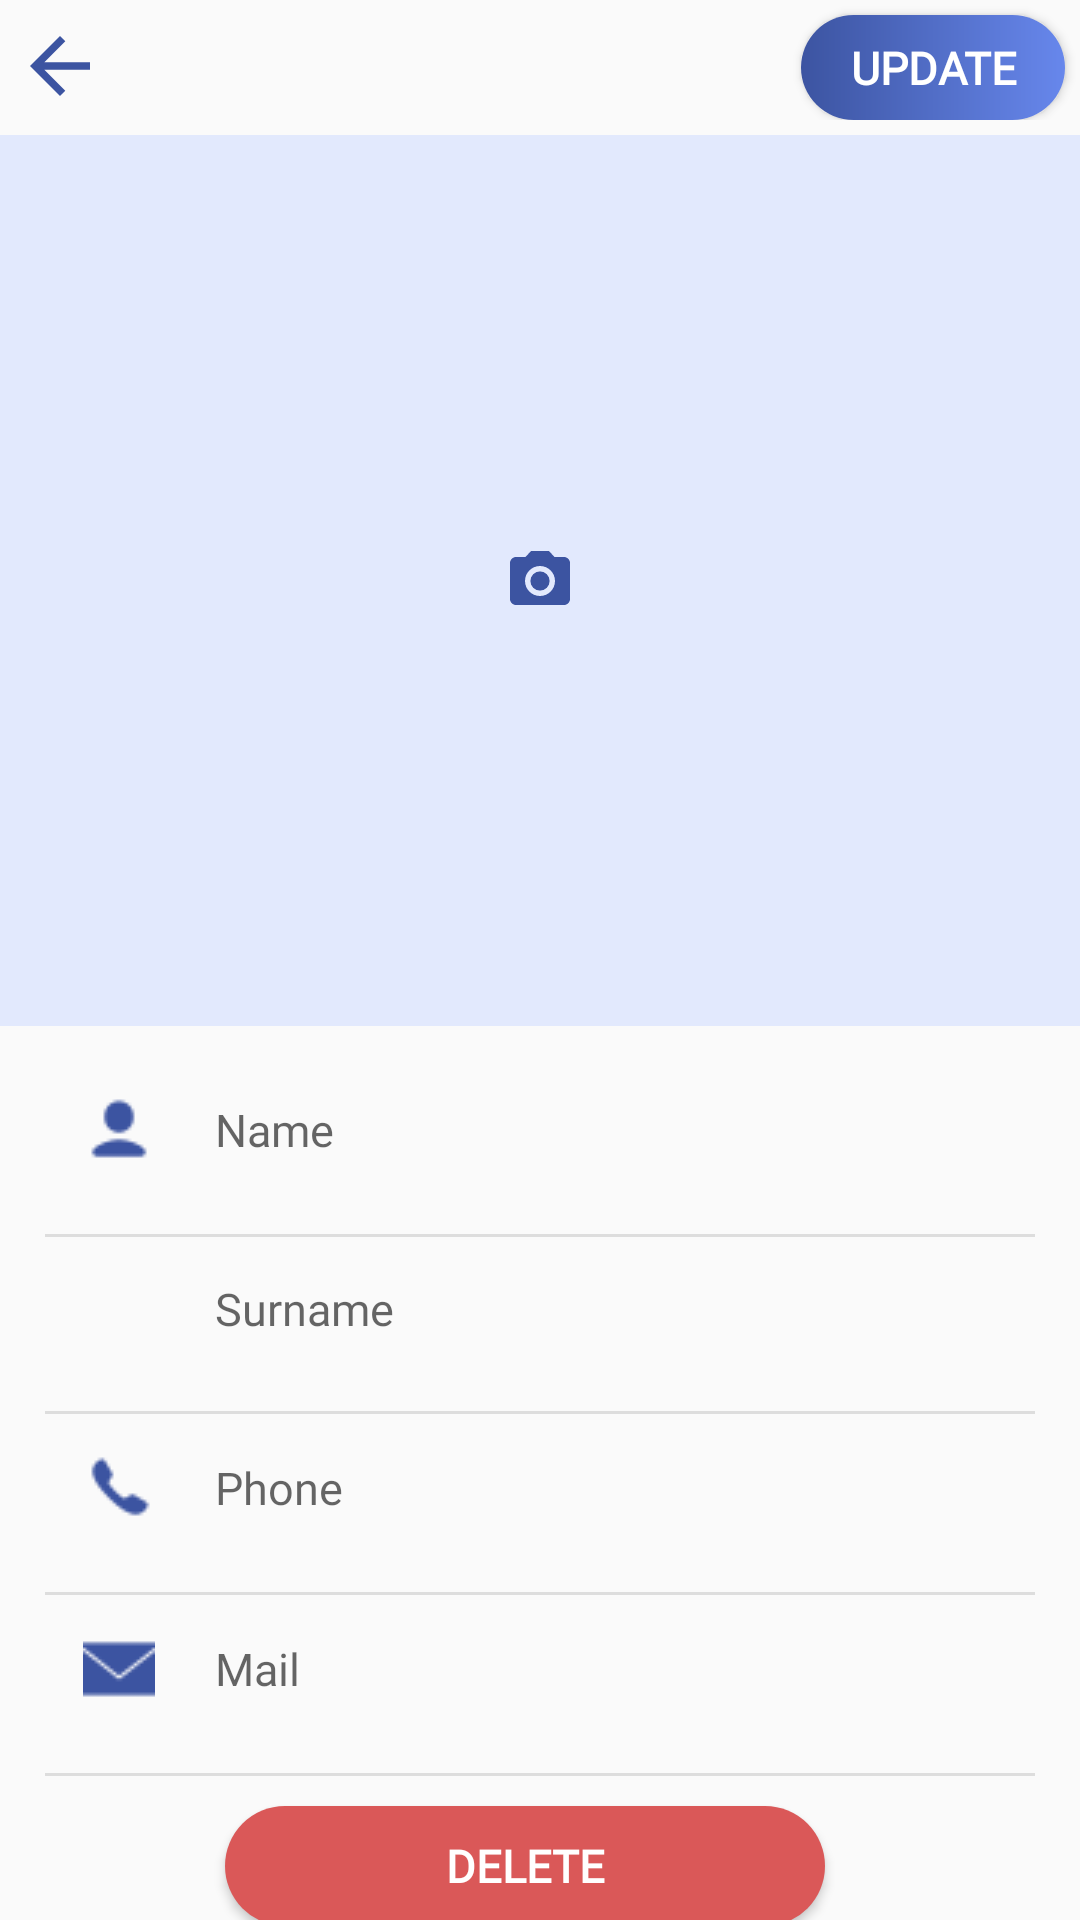

Android layout source for this screen:
<!-- AndroidManifest.xml: application theme Theme.AcademicPlanner -->
<!-- res/layout/activity_teachers_update.xml -->
<?xml version="1.0" encoding="utf-8"?>
<LinearLayout xmlns:android="http://schemas.android.com/apk/res/android"
    xmlns:tools="http://schemas.android.com/tools"
    android:layout_width="match_parent"
    android:layout_height="match_parent"
    tools:context=".TeachersUpdate"
    android:orientation="vertical">

    <FrameLayout
        android:layout_width="match_parent"
        android:layout_height="wrap_content">

        <Button
            android:id="@+id/back_button2"
            android:layout_width="30dp"
            android:layout_height="30dp"
            android:layout_gravity="start"
            android:layout_marginStart="5dp"
            android:layout_marginTop="7dp"
            android:background="@drawable/arrow_back"
            android:contentDescription="@string/add_button_description"
            tools:ignore="TouchTargetSizeCheck" />

        <Button
            android:id="@+id/update_button"
            android:layout_width="wrap_content"
            android:layout_height="35dp"
            android:layout_gravity="end"
            android:layout_marginTop="5dp"
            android:layout_marginEnd="5dp"
            android:background="@drawable/design_button"
            android:fontFamily="@font/dm_sans_bold"
            android:text="UPDATE"
            android:textColor="#FFFFFF"
            android:textSize="15sp"
            android:textStyle="bold"
            tools:ignore="TouchTargetSizeCheck,TextSizeCheck" />

    </FrameLayout>

    <ImageView
        android:id="@+id/updatepic"
        android:layout_width="match_parent"
        android:layout_height="297dp"
        android:src="@drawable/camera"
        android:background="#E2E9FD"
        android:scaleType="center"
        android:layout_marginTop="5dp"/>

    <EditText
        android:id="@+id/name_input2"
        android:layout_width="375dp"
        android:layout_height="wrap_content"
        android:layout_marginStart="15dp"
        android:layout_marginEnd="35dp"
        android:layout_marginTop="10dp"
        android:drawableLeft="@drawable/name"
        android:drawablePadding="20dp"
        android:background="@drawable/no_line_password"
        android:fontFamily="@font/dm_sans"
        android:hint="Name"
        android:textSize="15sp"
        android:inputType="textPersonName"
        android:padding="12.5dp"
        android:textColor="#1D294F" />

    <View
        android:layout_width="match_parent"
        android:layout_height="1dp"
        android:layout_marginStart="15dp"
        android:layout_marginTop="10dp"
        android:layout_marginEnd="15dp"
        android:background="#DDDDDD" />

    <EditText
        android:id="@+id/surname_input2"
        android:layout_width="332dp"
        android:layout_height="wrap_content"
        android:layout_marginStart="59dp"
        android:layout_marginEnd="35dp"
        android:background="@drawable/no_line_password"
        android:drawablePadding="20dp"
        android:fontFamily="@font/dm_sans"
        android:hint="Surname"
        android:inputType="textPersonName"
        android:minHeight="48dp"
        android:padding="12.5dp"
        android:textColor="#1D294F"
        android:textSize="15sp" />

    <View
        android:layout_width="match_parent"
        android:layout_height="1dp"
        android:layout_marginStart="15dp"
        android:layout_marginTop="10dp"
        android:layout_marginEnd="15dp"
        android:background="#DDDDDD" />

    <EditText
        android:id="@+id/phone_input2"
        android:layout_width="375dp"
        android:layout_height="wrap_content"
        android:layout_marginStart="15dp"
        android:layout_marginEnd="35dp"
        android:drawableLeft="@drawable/phone"
        android:drawablePadding="20dp"
        android:background="@drawable/no_line_password"
        android:fontFamily="@font/dm_sans"
        android:hint="Phone"
        android:textSize="15sp"
        android:inputType="phone"
        android:padding="12.5dp"
        android:textColor="#1D294F" />

    <View
        android:layout_width="match_parent"
        android:layout_height="1dp"
        android:layout_marginStart="15dp"
        android:layout_marginTop="10dp"
        android:layout_marginEnd="15dp"
        android:background="#DDDDDD" />

    <EditText
        android:id="@+id/email_input2"
        android:layout_width="375dp"
        android:layout_height="wrap_content"
        android:layout_marginStart="15dp"
        android:layout_marginEnd="35dp"
        android:background="@drawable/no_line_password"
        android:drawableLeft="@drawable/email"
        android:drawablePadding="20dp"
        android:fontFamily="@font/dm_sans"
        android:hint="Mail"
        android:inputType="textEmailAddress"
        android:padding="12.5dp"
        android:textColor="#1D294F"
        android:textSize="15sp"
        tools:ignore="TextSizeCheck" />

    <View
        android:layout_width="match_parent"
        android:layout_height="1dp"
        android:layout_marginStart="15dp"
        android:layout_marginTop="10dp"
        android:layout_marginEnd="15dp"
        android:background="#DDDDDD" />

    <Button
        android:id="@+id/delete_button"
        android:layout_width="200dp"
        android:layout_height="40dp"
        android:layout_gravity="center"
        android:layout_marginTop="10dp"
        android:layout_marginEnd="5dp"
        android:background="@drawable/delete_button"
        android:fontFamily="@font/dm_sans_bold"
        android:text="DELETE"
        android:textColor="#FFFFFF"
        android:textSize="15sp"
        android:textStyle="bold"
        tools:ignore="TouchTargetSizeCheck,TextSizeCheck" />
</LinearLayout>
<!-- resources referenced by this layout -->
<resources>
  <!-- drawable arrow_back (drawable) -->
  <vector xmlns:android="http://schemas.android.com/apk/res/android" android:autoMirrored="true" android:height="24dp" android:tint="#3C54A1" android:viewportHeight="24" android:viewportWidth="24" android:width="24dp">
        
      <path android:fillColor="@android:color/white" android:pathData="M20,11H7.83l5.59,-5.59L12,4l-8,8 8,8 1.41,-1.41L7.83,13H20v-2z"/>
      
  </vector>
  <!-- drawable camera (drawable) -->
  <vector xmlns:android="http://schemas.android.com/apk/res/android" android:height="24dp" android:tint="#3C54A1" android:viewportHeight="24" android:viewportWidth="24" android:width="24dp">
        
      <path android:fillColor="@android:color/white" android:pathData="M12,12m-3.2,0a3.2,3.2 0,1 1,6.4 0a3.2,3.2 0,1 1,-6.4 0"/>
        
      <path android:fillColor="@android:color/white" android:pathData="M9,2L7.17,4L4,4c-1.1,0 -2,0.9 -2,2v12c0,1.1 0.9,2 2,2h16c1.1,0 2,-0.9 2,-2L22,6c0,-1.1 -0.9,-2 -2,-2h-3.17L15,2L9,2zM12,17c-2.76,0 -5,-2.24 -5,-5s2.24,-5 5,-5 5,2.24 5,5 -2.24,5 -5,5z"/>
      
  </vector>
  <!-- drawable delete_button (drawable) -->
  <?xml version="1.0" encoding="UTF-8"?>
  <shape xmlns:android="http://schemas.android.com/apk/res/android">
      <gradient
          android:startColor="#DA5858"
          android:endColor="#DA5858" />
      <corners android:radius="50dp"/>
  </shape>
  <!-- drawable design_button (drawable) -->
  <?xml version="1.0" encoding="UTF-8"?>
  <shape xmlns:android="http://schemas.android.com/apk/res/android">
      <gradient
          android:startColor="#3C54A1"
          android:endColor="#6787EC" />
      <corners android:radius="50dp"/>
  </shape>
  <!-- drawable email: png bitmap (drawable, 412 bytes) -->
  <!-- drawable name: png bitmap (drawable, 385 bytes) -->
  <!-- drawable no_line_password (drawable) -->
  <selector xmlns:android="http://schemas.android.com/apk/res/android">
      <item android:state_focused="true">
          <shape android:shape="rectangle">
              <solid android:color="@android:color/transparent" />
              <stroke android:width="0dp" android:color="@android:color/transparent" />
          </shape>
      </item>
      <item>
          <shape android:shape="rectangle">
              <solid android:color="@android:color/transparent" />
              <stroke android:width="0dp" android:color="@android:color/transparent" />
          </shape>
      </item>
  </selector>
  <!-- drawable phone: png bitmap (drawable, 398 bytes) -->
  <string name="add_button_description">Add new item</string>
  <style name="Theme.AcademicPlanner" parent="Base.Theme.AcademicPlanner">
          <item name="toolbarStyle">@style/Widget.MyApp.Toolbar</item>
      </style>
  <style name="Base.Theme.AcademicPlanner" parent="Theme.AppCompat.Light.NoActionBar">
          
          
      </style>
  <style name="Widget.MyApp.Toolbar" parent="Widget.AppCompat.Toolbar">
          <item name="titleTextAppearance">@style/CustomToolbarTextAppearance</item>
      </style>
  <style name="CustomToolbarTextAppearance" parent="TextAppearance.Widget.AppCompat.Toolbar.Title">
          <item name="android:fontFamily">@font/dm_sans_bold</item>
          <item name="android:textSize">20sp</item>
      </style>
</resources>
